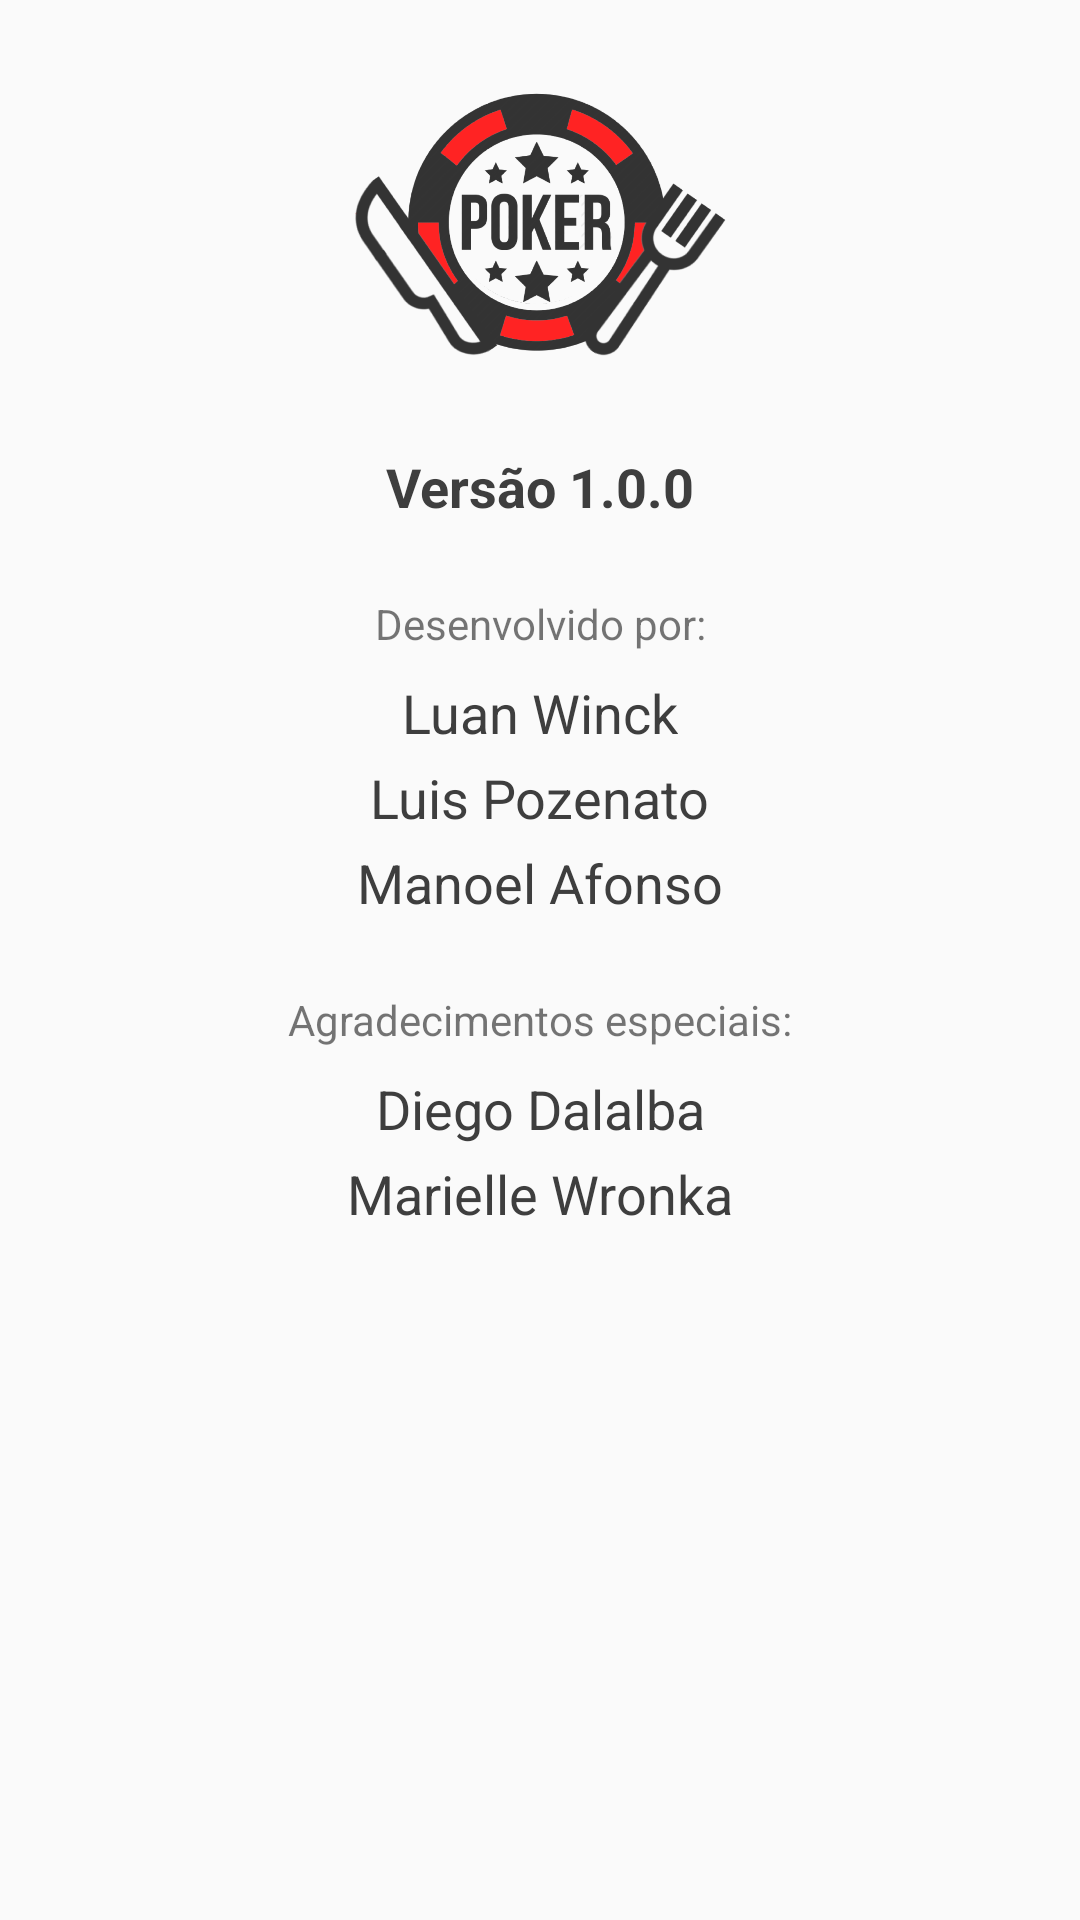

Write the Android layout XML for this screen, with the resource values it uses.
<!-- AndroidManifest.xml: application theme AppTheme -->
<!-- res/layout/activity_about.xml -->
<?xml version="1.0" encoding="utf-8"?>
<android.support.constraint.ConstraintLayout xmlns:android="http://schemas.android.com/apk/res/android"
    xmlns:app="http://schemas.android.com/apk/res-auto"
    xmlns:tools="http://schemas.android.com/tools"
    android:layout_width="match_parent"
    android:layout_height="match_parent"
    tools:context="br.com.cwi.lunchpoker.activities.AboutActivity">

    <ScrollView
        android:layout_width="match_parent"
        android:layout_height="match_parent">

        <android.support.constraint.ConstraintLayout
            android:layout_width="match_parent"
            android:layout_height="wrap_content">

            <TextView
                android:id="@+id/textView5"
                android:layout_width="wrap_content"
                android:layout_height="wrap_content"
                android:layout_marginStart="8dp"
                android:layout_marginTop="4dp"
                android:layout_marginEnd="8dp"
                android:text="Luis Pozenato"
                android:textColor="@color/mineShaft"
                android:textSize="18sp"
                app:layout_constraintEnd_toEndOf="parent"
                app:layout_constraintStart_toStartOf="parent"
                app:layout_constraintTop_toBottomOf="@+id/textView4" />

            <TextView
                android:id="@+id/txtVersion"
                android:layout_width="wrap_content"
                android:layout_height="wrap_content"
                android:layout_marginStart="8dp"
                android:layout_marginEnd="8dp"
                android:fontFamily="sans-serif"
                android:text="Versão 1.0.0"
                android:textAllCaps="false"
                android:textColor="@color/mineShaft"
                android:textSize="18sp"
                android:textStyle="bold"
                app:layout_constraintEnd_toEndOf="parent"
                app:layout_constraintStart_toStartOf="parent"
                app:layout_constraintTop_toBottomOf="@+id/imageView2" />

            <TextView
                android:id="@+id/textView8"
                android:layout_width="wrap_content"
                android:layout_height="wrap_content"
                android:layout_marginStart="8dp"
                android:layout_marginTop="8dp"
                android:layout_marginEnd="8dp"
                android:text="Diego Dalalba"
                android:textColor="@color/mineShaft"
                android:textSize="18sp"
                app:layout_constraintEnd_toEndOf="parent"
                app:layout_constraintStart_toStartOf="parent"
                app:layout_constraintTop_toBottomOf="@+id/textView7" />

            <TextView
                android:id="@+id/textView9"
                android:layout_width="wrap_content"
                android:layout_height="wrap_content"
                android:layout_marginStart="8dp"
                android:layout_marginTop="4dp"
                android:layout_marginEnd="8dp"
                android:layout_marginBottom="16dp"
                android:text="Marielle Wronka"
                android:textColor="@color/mineShaft"
                android:textSize="18sp"
                app:layout_constraintBottom_toBottomOf="parent"
                app:layout_constraintEnd_toEndOf="parent"
                app:layout_constraintStart_toStartOf="parent"
                app:layout_constraintTop_toBottomOf="@+id/textView8" />

            <TextView
                android:id="@+id/textView3"
                android:layout_width="wrap_content"
                android:layout_height="wrap_content"
                android:layout_marginStart="8dp"
                android:layout_marginTop="24dp"
                android:layout_marginEnd="8dp"
                android:text="Desenvolvido por:"
                app:layout_constraintEnd_toEndOf="parent"
                app:layout_constraintStart_toStartOf="parent"
                app:layout_constraintTop_toBottomOf="@+id/txtVersion" />

            <TextView
                android:id="@+id/textView6"
                android:layout_width="wrap_content"
                android:layout_height="wrap_content"
                android:layout_marginStart="8dp"
                android:layout_marginTop="4dp"
                android:layout_marginEnd="8dp"
                android:text="Manoel Afonso"
                android:textColor="@color/mineShaft"
                android:textSize="18sp"
                app:layout_constraintEnd_toEndOf="parent"
                app:layout_constraintStart_toStartOf="parent"
                app:layout_constraintTop_toBottomOf="@+id/textView5" />

            <TextView
                android:id="@+id/textView4"
                android:layout_width="wrap_content"
                android:layout_height="wrap_content"
                android:layout_marginStart="8dp"
                android:layout_marginTop="8dp"
                android:layout_marginEnd="8dp"
                android:text="Luan Winck"
                android:textColor="@color/mineShaft"
                android:textSize="18sp"
                app:layout_constraintEnd_toEndOf="parent"
                app:layout_constraintStart_toStartOf="parent"
                app:layout_constraintTop_toBottomOf="@+id/textView3" />

            <ImageView
                android:id="@+id/imageView2"
                android:layout_width="wrap_content"
                android:layout_height="150dp"
                android:layout_marginStart="8dp"
                android:layout_marginEnd="8dp"
                android:adjustViewBounds="true"
                app:layout_constraintEnd_toEndOf="parent"
                app:layout_constraintStart_toStartOf="parent"
                app:layout_constraintTop_toTopOf="parent"
                app:srcCompat="@drawable/logo_application" />

            <TextView
                android:id="@+id/textView7"
                android:layout_width="wrap_content"
                android:layout_height="wrap_content"
                android:layout_marginStart="8dp"
                android:layout_marginTop="24dp"
                android:layout_marginEnd="8dp"
                android:text="Agradecimentos especiais:"
                app:layout_constraintEnd_toEndOf="parent"
                app:layout_constraintStart_toStartOf="parent"
                app:layout_constraintTop_toBottomOf="@+id/textView6" />
        </android.support.constraint.ConstraintLayout>
    </ScrollView>

</android.support.constraint.ConstraintLayout>
<!-- resources referenced by this layout -->
<resources>
  <color name="mineShaft">#3e3e3e</color>
  <!-- drawable logo_application: png bitmap (drawable-xxxhdpi, 272846 bytes) -->
  <style name="AppTheme" parent="Theme.AppCompat.Light.DarkActionBar">
          
          <item name="colorPrimary">@color/colorPrimary</item>
          <item name="colorPrimaryDark">@color/colorPrimaryDark</item>
          <item name="colorAccent">@color/colorAccent</item>
      </style>
  <color name="colorPrimary">@color/thunderbird</color>
  <color name="colorPrimaryDark">@color/thunderbird</color>
  <color name="colorAccent">@color/thunderbird</color>
  <color name="thunderbird">#D41920</color>
</resources>
